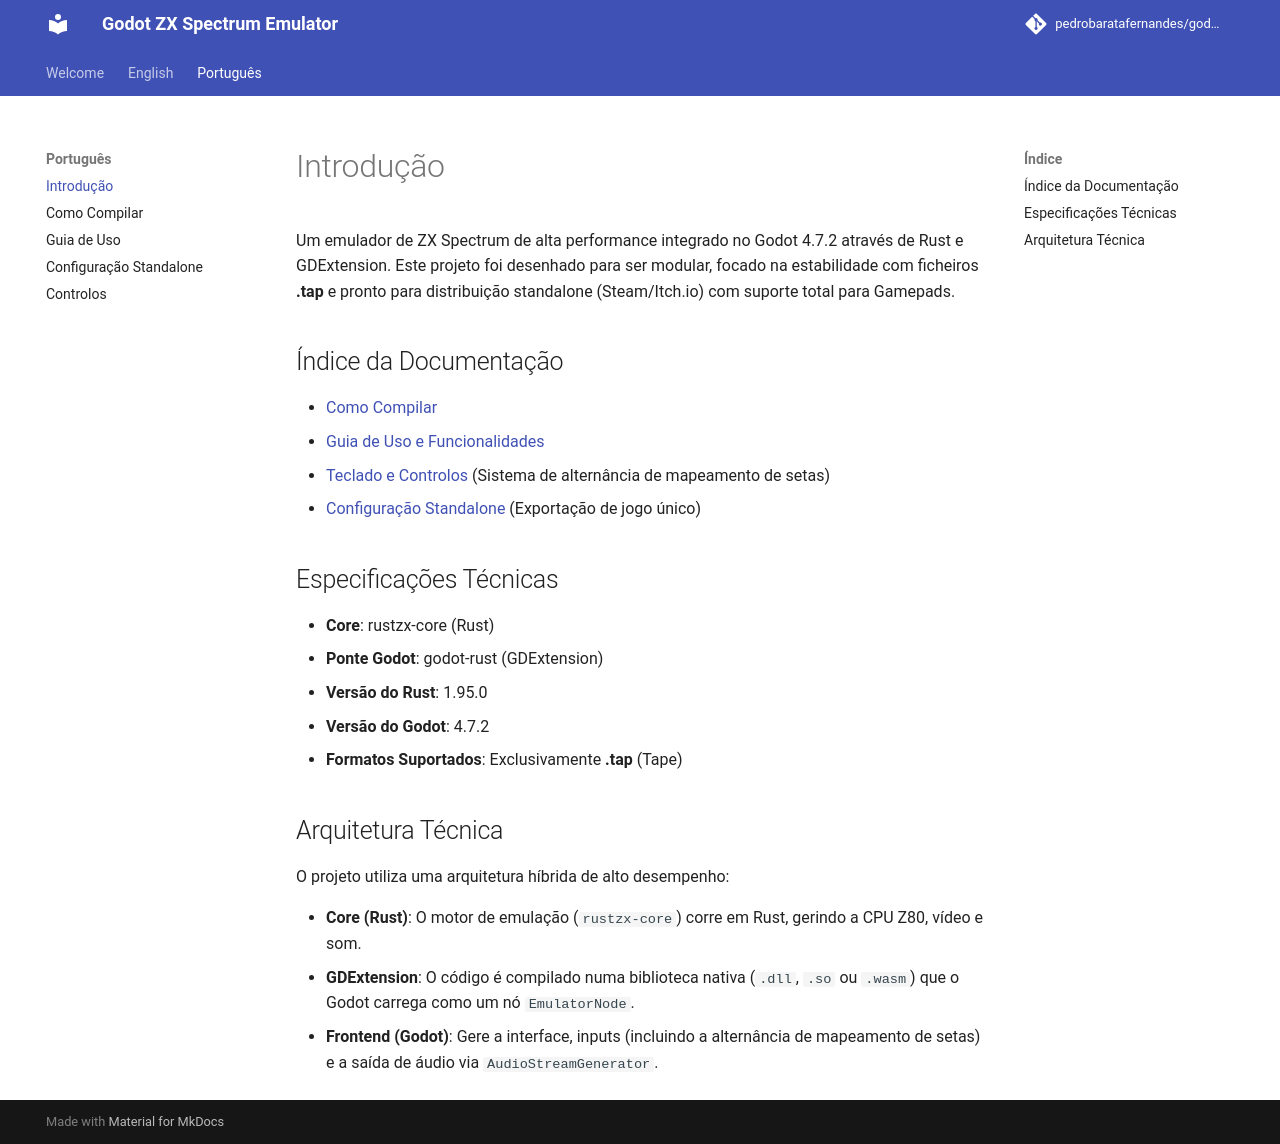

repository: pedrobaratafernandes/godot-zx · page: pt/index.html · generator: mkdocs

# Introdução

Um emulador de ZX Spectrum de alta performance integrado no Godot 4.7.2 através de Rust e GDExtension. Este projeto foi desenhado para ser modular, focado na estabilidade com ficheiros **.tap** e pronto para distribuição standalone (Steam/Itch.io) com suporte total para Gamepads.

## Índice da Documentação

*   [Como Compilar](build.md)
*   [Guia de Uso e Funcionalidades](guide.md)
*   [Teclado e Controlos](controls.md) (Sistema de alternância de mapeamento de setas)
*   [Configuração Standalone](standalone.md) (Exportação de jogo único)

## Especificações Técnicas

*   **Core**: rustzx-core (Rust)
*   **Ponte Godot**: godot-rust (GDExtension)
*   **Versão do Rust**: 1.95.0
*   **Versão do Godot**: 4.7.2
*   **Formatos Suportados**: Exclusivamente **.tap** (Tape)

## Arquitetura Técnica

O projeto utiliza uma arquitetura híbrida de alto desempenho:

*   **Core (Rust)**: O motor de emulação (`rustzx-core`) corre em Rust, gerindo a CPU Z80, vídeo e som.
*   **GDExtension**: O código é compilado numa biblioteca nativa (`.dll`, `.so` ou `.wasm`) que o Godot carrega como um nó `EmulatorNode`.
*   **Frontend (Godot)**: Gere a interface, inputs (incluindo a alternância de mapeamento de setas) e a saída de áudio via `AudioStreamGenerator`.
